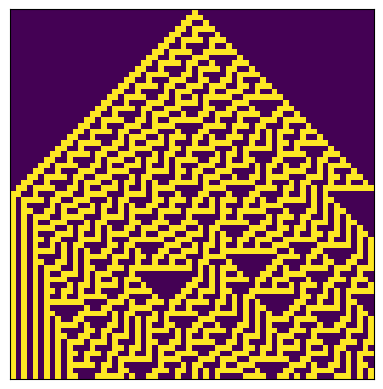

Source code (Python):
# -*- coding: utf-8 -*-
"""
Created on Wed Aug  9 20:37:31 2017

[redacted]
"""

import numpy as np
from matplotlib import pyplot as plt

#get some random bits
def mybits(nbits = 32):
    mybytes = np.random.bytes(nbits)
    bitstring = list(map(lambda byte: bin(byte)[2:].zfill(8), mybytes))
    bits = np.array((list(''.join(bitstring))), np.uint8)
    return bits[0:nbits]

def get_a_func(arg, *args):
    selector = {
            'plus': np.add,
            'minus': np.subtract,
            }
    func = selector.get(arg, "nothing")
    return func(*args)

a = np.array([1,2,3,4,5,6,7,8,9])
print(a)
b = np.concatenate(([0], a, [6]), axis = 0)
print(b)

for x in np.nditer(a.reshape((3,3))):
    print(x)


def mypadding(a, style):
    selector = {
            'mirror': lambda array: np.concatenate(([array[0]], array, [array[-1]]), axis = 0),
            'wrap': lambda array: np.concatenate(([array[-1]], array, [array[0]]), axis = 0),
            'zeros': lambda array: np.concatenate(([0], array, [0]), axis = 0),
            'ones': lambda array: np.concatenate(([1], array, [1]), axis = 0),
            '01': lambda array: np.concatenate(([0], array, [1]), axis = 0),
            '10': lambda array: np.concatenate(([1], array, [0]), axis = 0),
            }
    func = selector.get(style, "nothing")
    return func(a)

''' next up: implement the individual automoton operations:
    *check previous row n-1, n, n+1
    *determin new value
    *add next row
'''

'''
individual rules
want a funtion that takes the rule as an integer and returns a function to calc the next cell
second (returned) function takes an input of 3 numbers (array) and returns a single value, 0 or 1
'''


def nextcell(rule):
    binrule = np.array(list(np.binary_repr(rule).zfill(8)), np.uint8)
    print('binrule: {}'.format(binrule))
    def getcell(previous_cells):
        selector = {
                #Note LSB is at the far right of the string
                '000': binrule[7],
                '001': binrule[6],
                '010': binrule[5],
                '011': binrule[4],
                '100': binrule[3],
                '101': binrule[2],
                '110': binrule[1],
                '111': binrule[0],
                }
        func = selector.get(np.array2string(previous_cells, separator='')[1:4], "nothing")
        #print('binrule: {}'.format(binrule))
        #print('previous cells: {}'.format(str(previous_cells)))
        #print('previous cells as string: {}'.format((np.array2string(previous_cells, separator='')[1:4])))
        return func
    return getcell

def draw_cells(rule, basis='centered', size_x=65, size_y=65, padding_style='zeros'):
    if (basis == 'random'):
        start = mybits(size_x)
    else:
        start = np.zeros(size_x)
        start[int(size_x/2)] = 1
    print('starting array: {}'.format(start))
    print('length: {}'.format(len(start)))
    print('padded: {}'.format(mypadding(start, padding_style)))
    bits = np.zeros(shape=(size_y, size_x + 2), dtype=np.uint8)
    bits[0,:] = mypadding(start, padding_style)
    print('nd array bits: {}'.format(bits))    
    cell_func = nextcell(rule)
    '''Starting off with the slow way, try vectorizing and fancy stuff later'''
    print('cell funct of [0, 1, 0]: {}'.format(cell_func(np.array([0, 1, 0]))))
    for y in range(1, size_y):
        for x in range(1, size_x):
            #print('first bits in row: {}.'.format(bits[(y-1), (x-1):(x+2)]))
            bits[y, x] = cell_func(bits[(y-1), (x-1):(x+2)])
        bits[y, :] = mypadding(bits[y, 1:-1], padding_style)
    
    plt.imshow(bits[:, 1:-2])
    plt.xticks([]), plt.yticks([])
    #fig_size = [6, 6]
    #plt.figure(figsize=fig_size)
    plt.show

draw_cells(30)
   
'''
Seems like a lot of time/operations wasted going to/from strings
What about doing whole calculation as a flat array then reshaping at the very end?
Append new row -> append new row -> append new row -> reshape
...
Any way to do it recursively?
'''
